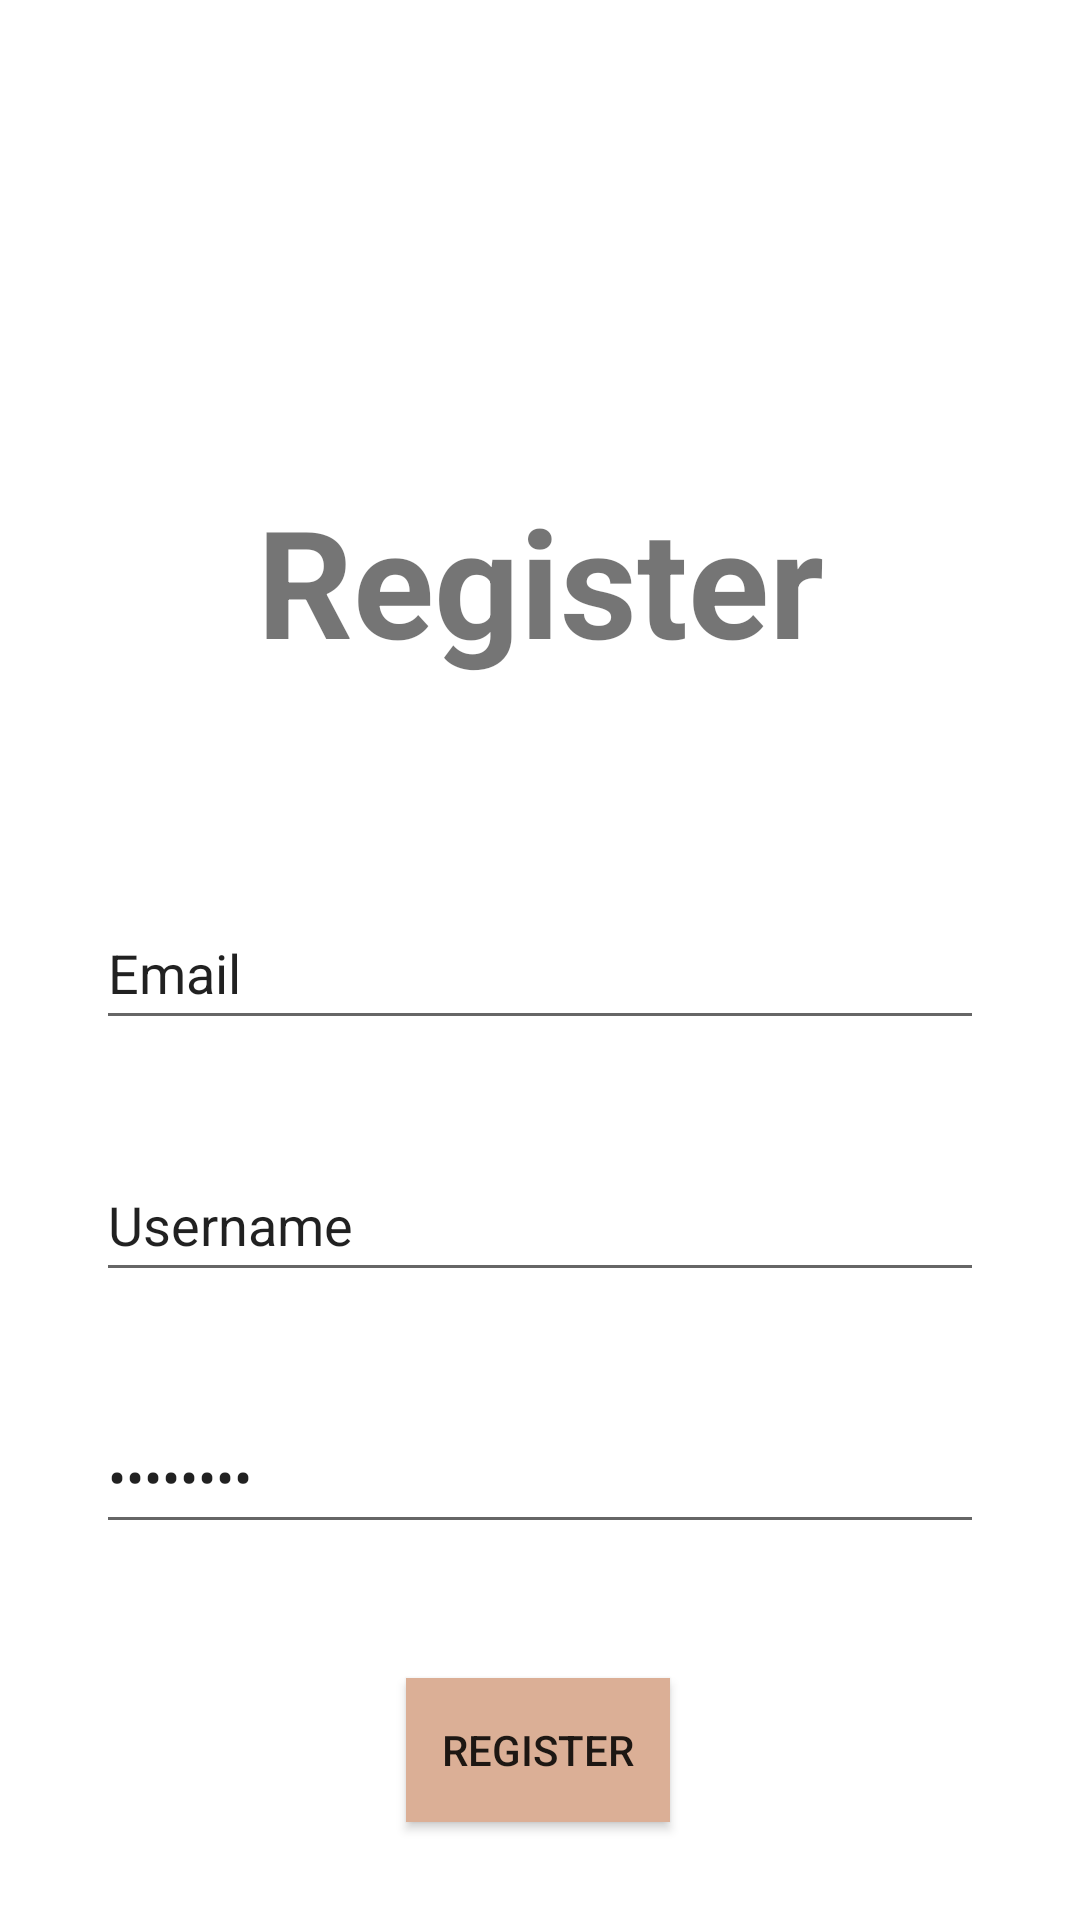

Here is an Android app screen rendered from its layout file. Give the layout XML and the strings, colors and styles it references.
<!-- AndroidManifest.xml: application theme Theme.AdoptApp -->
<!-- res/layout/activity_register.xml -->
<?xml version="1.0" encoding="utf-8"?>
<androidx.constraintlayout.widget.ConstraintLayout xmlns:android="http://schemas.android.com/apk/res/android"
    xmlns:app="http://schemas.android.com/apk/res-auto"
    xmlns:tools="http://schemas.android.com/tools"
    android:layout_width="match_parent"
    android:layout_height="match_parent"
    tools:context=".LoginActivity"
    android:theme="@style/Theme.AppCompat.DayNight.DarkActionBar"
    >



    <Button
        android:id="@+id/button3"
        android:layout_width="wrap_content"
        android:layout_height="wrap_content"
        android:layout_marginBottom="32dp"
        android:background="@color/buttonColor"
        android:text="Register"
        app:layout_constraintBottom_toBottomOf="parent"
        app:layout_constraintEnd_toEndOf="parent"
        app:layout_constraintHorizontal_bias="0.498"
        app:layout_constraintStart_toStartOf="parent"
        app:layout_constraintTop_toBottomOf="@+id/passText"
        app:layout_constraintVertical_bias="0.985" />

    <TextView
        android:id="@+id/logoText"
        android:layout_width="wrap_content"
        android:layout_height="wrap_content"
        android:layout_marginTop="160dp"
        android:text="Register"
        android:textSize="50dp"
        android:textStyle="bold"
        app:layout_constraintEnd_toEndOf="parent"
        app:layout_constraintHorizontal_bias="0.5"
        app:layout_constraintStart_toStartOf="parent"
        app:layout_constraintTop_toTopOf="parent" />

    <EditText
        android:id="@+id/emailText"
        android:layout_width="0dp"
        android:layout_height="wrap_content"
        android:layout_marginStart="32dp"
        android:layout_marginTop="72dp"
        android:layout_marginEnd="32dp"
        android:ems="10"
        android:inputType="textPersonName"
        android:minHeight="48dp"
        android:text="Email"
        app:layout_constraintEnd_toEndOf="parent"
        app:layout_constraintHorizontal_bias="1.0"
        app:layout_constraintStart_toStartOf="parent"
        app:layout_constraintTop_toBottomOf="@+id/logoText" />

    <EditText
        android:id="@+id/usernameText"
        android:layout_width="0dp"
        android:layout_height="wrap_content"
        android:layout_marginStart="32dp"
        android:layout_marginTop="36dp"
        android:layout_marginEnd="32dp"
        android:ems="10"
        android:inputType="textPersonName"
        android:minHeight="48dp"
        android:text="Username"
        app:layout_constraintEnd_toEndOf="parent"
        app:layout_constraintHorizontal_bias="0.5"
        app:layout_constraintStart_toStartOf="parent"
        app:layout_constraintTop_toBottomOf="@+id/emailText" />

    <EditText
        android:id="@+id/passText"
        android:layout_width="0dp"
        android:layout_height="wrap_content"
        android:layout_marginStart="32dp"
        android:layout_marginTop="36dp"
        android:layout_marginEnd="32dp"
        android:ems="10"
        android:minHeight="48dp"
        android:text="Password"
        android:inputType="textPassword"
        app:layout_constraintEnd_toEndOf="parent"
        app:layout_constraintStart_toStartOf="parent"
        app:layout_constraintTop_toBottomOf="@+id/usernameText" />



</androidx.constraintlayout.widget.ConstraintLayout>
<!-- resources referenced by this layout -->
<resources>
  <color name="buttonColor">#DBAF96</color>
  <style name="Theme.AdoptApp" parent="Theme.MaterialComponents.DayNight.DarkActionBar">
          
          <item name="colorPrimary">@color/purple_500</item>
          <item name="colorPrimaryVariant">@color/purple_700</item>
          <item name="colorOnPrimary">@color/white</item>
          
          <item name="colorSecondary">@color/teal_200</item>
          <item name="colorSecondaryVariant">@color/teal_700</item>
          <item name="colorOnSecondary">@color/black</item>
          
          <item name="android:statusBarColor" tools:targetApi="l">?attr/colorPrimaryVariant</item>
          
      </style>
  <color name="purple_500">#FF6200EE</color>
  <color name="purple_700">#FF3700B3</color>
  <color name="white">#FFFFFFFF</color>
  <color name="teal_200">#FF03DAC5</color>
  <color name="teal_700">#FF018786</color>
  <color name="black">#FF000000</color>
</resources>
